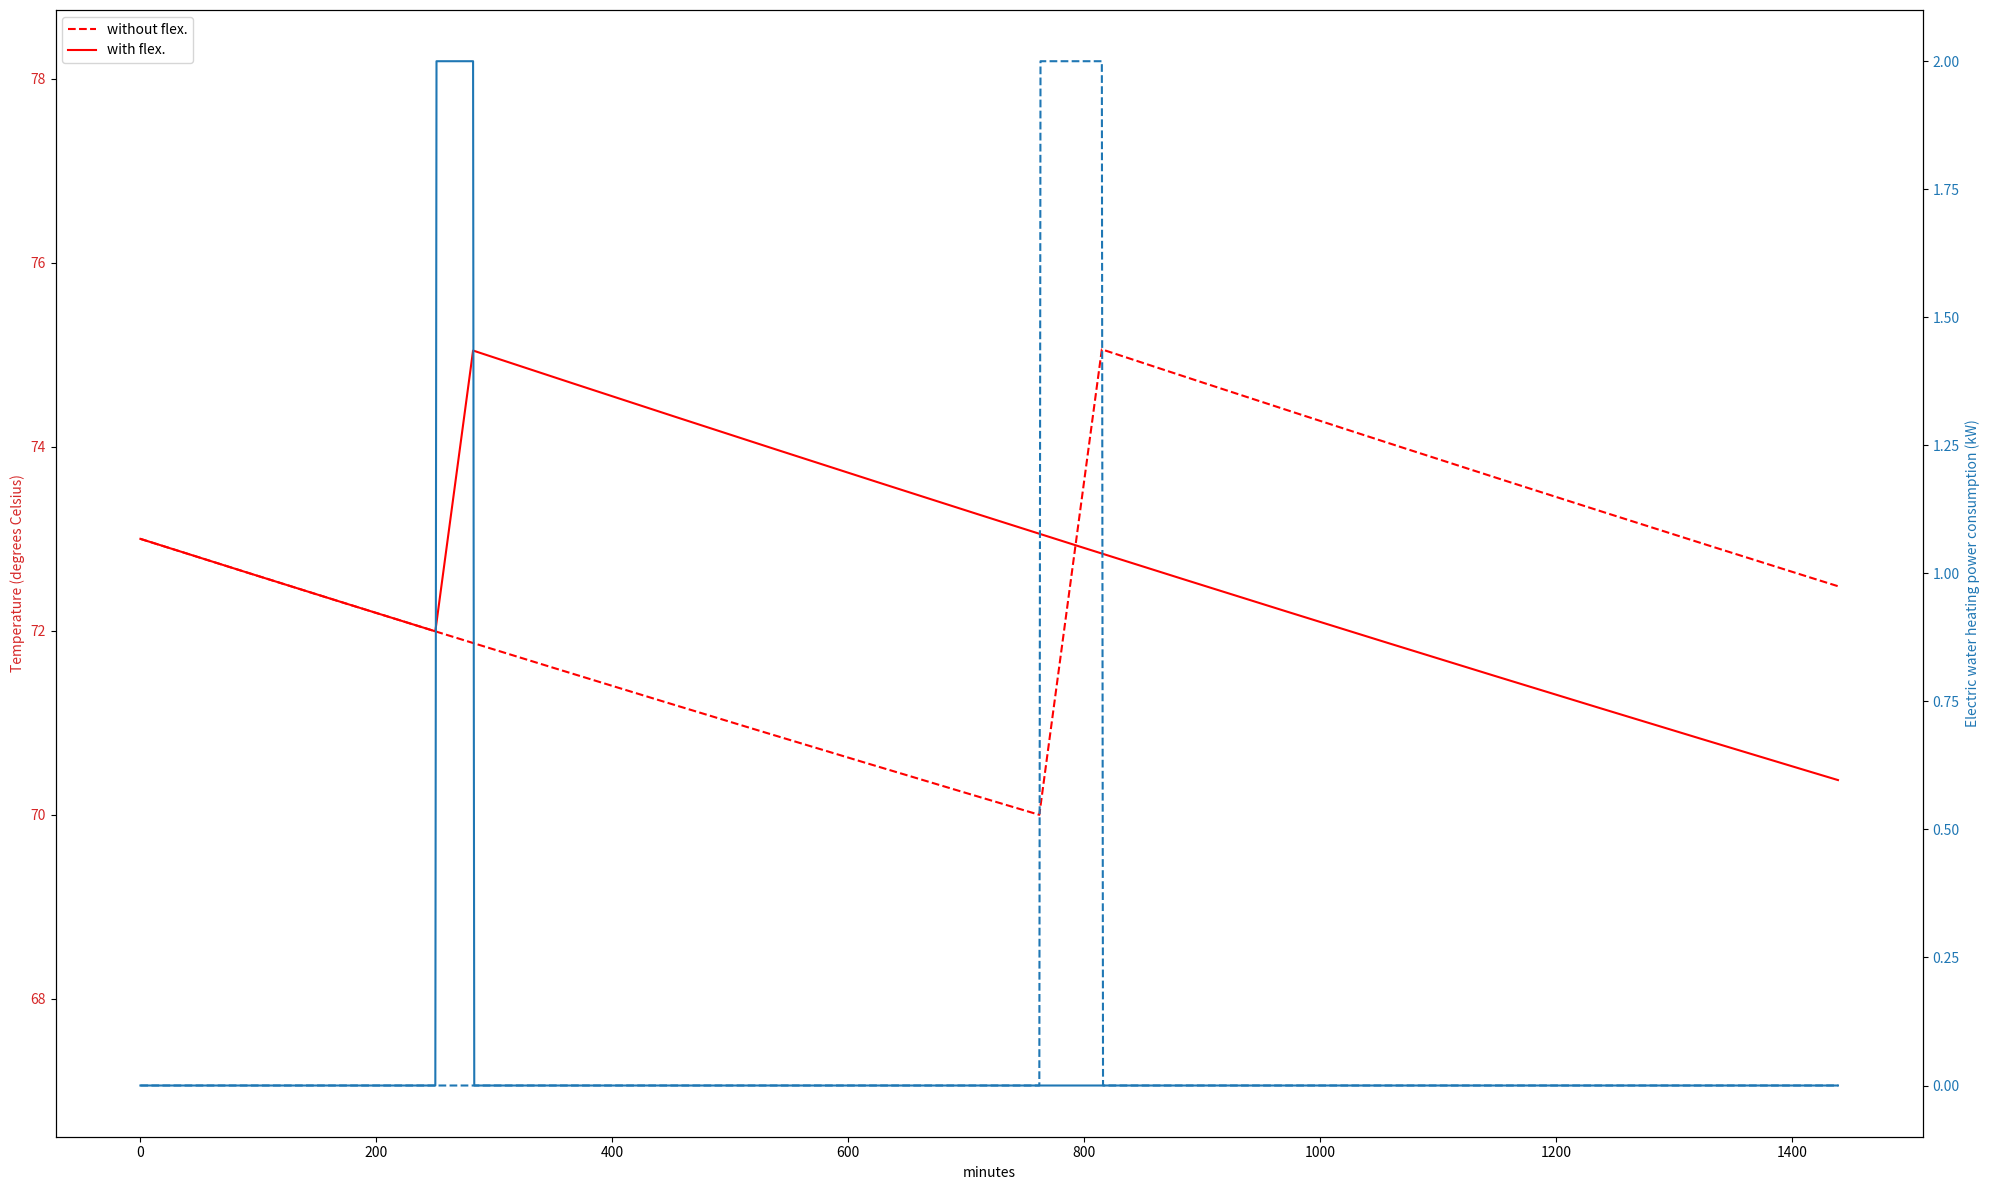

Write the Python code that produced this figure.
"""
Created on 2024-08-10

[redacted]

Script for Exercise 1 ("Modelling flexibility resources") in specialization 
course module "Flexibility in power grid operation and planning" at NTNU (TET4565/TET4575) 
"""

# %% Define dependencies and EWH model function 

from math import exp
import matplotlib.pyplot as plt
import numpy as np


def make_load_profile_ewh(time_steps,P,T,S,T_a,C,R,T_min,T_max,t_act,S_act):
    """
    Generate load time series for electric water heater (EWH).
    
    Inputs:
        time_steps: Number of time steps (minutes) (int)
        P: Initial load demand of EWH in kW
        T: Initial temperature of EWH in degrees Celsius
        S: Initial EWH status (1 is heating, 0 is not)
        T_a: Ambient temperature in degrees Celsius
        C: Thermal capacitance in kWh/deg C
        R: Thermal resistance in (degrees Celsius)/kW
        T_min: Minimum allowed water temperature in degrees Celsius
        T_max: Maximum allowed water temperature in degrees Celsius        
        t_act: Time of flexibility activation (minutes)
        S_act: EWH thermostat status after activating flexibility; 1 turns all EWHs on; 
            0 turns all EWHs off
    
    Outputs:
        P_list: Load demand time series of EWH, list with one element per time step
        T_list: Temperature time series of EWH in degrees Celsius, 
            with one element per time step
        S_list: EWH status time series, list with one element per time step    
    """

    P_list = [P]
    T_list = [T]
    S_list = [S]

    for t in range(1,time_steps):        
        T_prev = T
        S_prev = S

        # Solve differential equation for the change of temperature for the next time step
        T = T_a - exp(-(1/60)/(C*R))*(T_a + P_m * R * S_prev  - T_prev) + P_m * R * S_prev 

        if (T <= T_min) & (S_prev == 0):
            # Turn EWH on if the temperature becomes too low
            S = 1
        elif (T > T_max) & (S_prev == 1):
            # Turn EWH off if the temperature becomes too high
            S = 0
        else:
            S = S_prev

        if (t == t_act) & (S_act is not None):
            # Activate flexibility
            S = S_act

        # The EWH operates at full power capacity if turned on
        P = S_prev * P_m

        P_list.append(P)
        T_list.append(T)
        S_list.append(S)

    return P_list, T_list, S_list

# %% Initialize Electric Water Heater model

#Rated power of EWH in kW
P_m = 2

#Ambient temperature in degrees Celsius
T_a = 24

#Minimum allowed water temperature in degrees Celsius
T_min = 70

#Maximum allowed water temperature in degrees Celsius
T_max = 75

#Thermal capacitance in kWh/deg C
C = 0.335

#Thermal resistance in deg C /kW
R = 600

# Initializing EWH temperature (only applicable if modelling a single EWH)
T = 73

# Initialize electric water heater(s) to be turned off
S = 0
P = 0

# Time of flexibility activation (minutes from start time); 
# set to None to disable flexibility activation
t_act = 250

# EWH activation signal that sets the status of the EWHs after activating flexibility; 
# 1 turns all EWHs on; 0 turns all EWHs off; set to None to disable flexibility activation
S_act = 1

# Number of time steps (minutes)
time_steps = 24*60

# Number of EWHs / hot water tanks to model
N_EWH = 1

if N_EWH == 1:
    # If modelling a single EWH, initialize temperature as specified above
    T_init = [T]
elif N_EWH > 1:
    # If modelling multiple EWHs, initialize with random temperature
    rng = np.random.default_rng(seed=42)
    T_init = rng.uniform(70,75,N_EWH)

# Initialize time series for aggregated load demand of all the EWHs 
P_list_all = np.zeros(time_steps)

# Initialize time series for aggregated baseline load demand of all the EWHs, 
# i.e., the expected load demand without flexibility activation
P_list_base_all = np.zeros(time_steps)

# %% Run Electric Water Heater model

# Loop over all the EWHs
for i_EWH in range(N_EWH):
    T = T_init[i_EWH]
    
    # Trick to initialize EWH status randomly approximately according to steady-state distribution
    if i_EWH > 0:        
        S = S_list[-1]
        P = P_list[-1]
    
    # Run EWH model without flexibility activation to obtain the baseline power consumption pattern
    P_list_base, T_list_base, _ = make_load_profile_ewh(time_steps,P,T,S,T_a,C,R,T_min,T_max,None,None)
    
    # Run EWH model with flexibility activation
    P_list, T_list, S_list = make_load_profile_ewh(time_steps,P,T,S,T_a,C,R,T_min,T_max,t_act,S_act)
    
    # Aggregate load time series
    P_list_all += np.array(P_list)
    P_list_base_all += np.array(P_list_base)

    P_cap = P_list_all[t_act+1] - P_list_base_all[t_act+1]
    print(f"Capacity of flexibility resource at time of activation: {P_cap} kW")

    serive_duration = 0
    for t in range(t_act+1, time_steps):
        if P_list_all[t] > P_list_base_all[t]:
            serive_duration += 1
    print(f"Duration of flexibility service: {serive_duration} minutes")

    E_c = P_cap * serive_duration / 60
    print(f"Energy capacity of flexibility resource: {E_c} kWh")


#%% Plot results for from Electric Water Heater model

if N_EWH == 1:
    # If running model for a single Electric Water Heater
    fig,ax1 = plt.subplots(figsize=(20,12))
    if (t_act != None) & (S_act != None):
        h_T_base, = plt.plot(T_list_base, 'r--')
    h_T, = plt.plot(T_list, 'r')
    ax1.set_ylim(ymin = T_min * 0.95)
    ax1.set_ylim(ymax = T_max * 1.05)
    color1 = 'tab:red'
    ax1.set_xlabel('minutes')
    ax1.set_ylabel('Temperature (degrees Celsius)', color=color1)
    ax1.tick_params(axis='y', labelcolor=color1)
    if (t_act != None) & (S_act != None):
        ax1.legend([h_T_base,h_T], ['without flex.','with flex.'], loc = 'upper left')

    ax2 = ax1.twinx()  # instantiate a minute Axes that shares the same x-axis
    color2 = 'tab:blue'
    ax2.set_ylabel('Electric water heating power consumption (kW)', color=color2)  # we already handled the x-label with ax1
    ax2.plot(P_list_base, color=color2, linestyle='dashed')
    ax2.plot(P_list, color=color2)    
    ax2.tick_params(axis='y', labelcolor=color2)
    fig.tight_layout()  # otherwise the right y-label is slightly clipped
    plt.savefig('EWH_flexibility_example.png', dpi=300)
    # plt.show()
    
    

elif N_EWH > 1:
    # If running model for multiple Electric Water Heaters
    fig,ax1 = plt.subplots()
    ax1.set_ylim(ymin = 0)
    ax1.set_ylim(ymax = P_list_base_all.max() * 1.05)
    color1 = 'tab:blue'
    ax1.set_ylabel('Aggregated electric water heating power consumption (kW)', color=color1)
    if (t_act != None) & (S_act != None):
        h_P_base, = ax1.plot(P_list_base_all, color=color1, linestyle='dashed')
    h_P, = ax1.plot(P_list_all, color=color1)
    if (t_act != None) & (S_act != None):
        ax1.legend([h_P_base,h_P], ['without flex.','with flex.'], loc = 'upper left')
    plt.show()
    